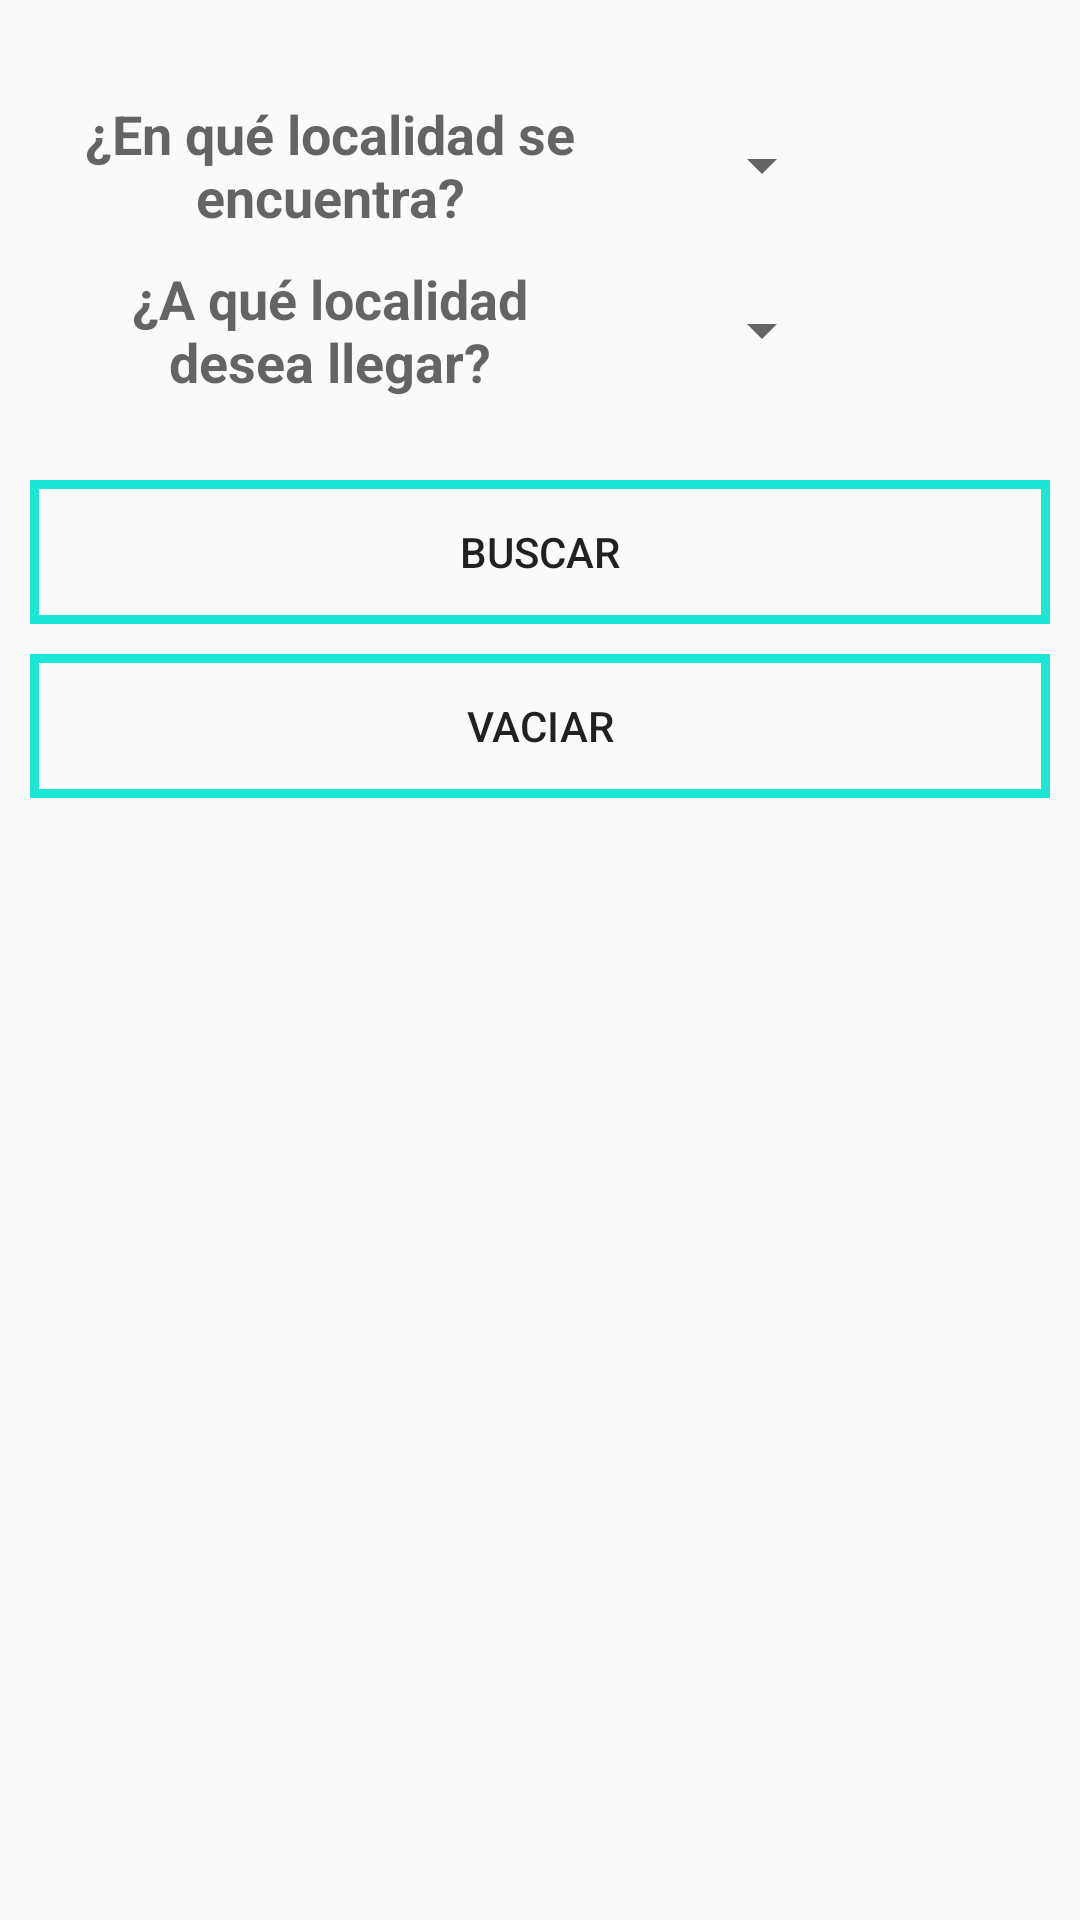

This screen was rendered from an Android layout file. Write that file and the resources it references.
<!-- AndroidManifest.xml: application theme AppTheme -->
<!-- res/layout/fragment_mejores_rutas.xml -->
<?xml version="1.0" encoding="utf-8"?>
<RelativeLayout xmlns:android="http://schemas.android.com/apk/res/android"
    xmlns:app="http://schemas.android.com/apk/res-auto"
    xmlns:tools="http://schemas.android.com/tools"
    android:layout_width="match_parent"
    android:layout_height="match_parent"
    android:orientation="vertical"
    tools:context=".Mejores_Rutas"
    android:gravity="bottom">

    <LinearLayout
        android:layout_width="match_parent"
        android:layout_height="match_parent"
        android:layout_marginTop="0dp"
        android:layout_marginBottom="0dp"
        android:orientation="vertical">

        <RelativeLayout
            android:layout_width="match_parent"
            android:layout_height="wrap_content"
            android:layout_marginBottom="20dp"
            android:layout_marginTop="30dp"
            android:gravity="bottom"
            android:orientation="vertical">


            <TextView
                android:id="@+id/inicio"
                android:layout_width="180dp"
                android:layout_height="50dp"
                android:layout_marginLeft="20dp"
                android:layout_marginTop="0dp"
                android:layout_marginRight="30dp"
                android:clickable="false"
                android:hint="¿En qué localidad se encuentra?"
                android:textColor="@color/colorPrimaryText"
                android:gravity="center"
                android:textSize="18sp"
                android:textStyle="bold" />

            <Spinner
                android:id="@+id/spinner1"
                android:layout_width="wrap_content"
                android:layout_height="50dp"
                android:layout_marginLeft="0dp"
                android:layout_marginTop="0dp"
                android:layout_marginRight="30dp"
                android:layout_toRightOf="@id/inicio"/>

            <TextView
                android:id="@+id/destino"
                android:layout_width="180dp"
                android:layout_height="50dp"
                android:layout_marginLeft="20dp"
                android:layout_marginTop="5dp"
                android:layout_marginRight="30dp"
                android:clickable="false"
                android:hint="¿A qué localidad desea llegar?"
                android:gravity="center"
                android:textColor="@color/colorPrimaryText"
                android:textSize="18sp"
                android:textStyle="bold"
                android:layout_below="@id/inicio"/>

            <Spinner
                android:id="@+id/spinner2"
                android:layout_width="wrap_content"
                android:layout_height="50dp"
                android:layout_marginLeft="0dp"
                android:layout_marginTop="5dp"
                android:layout_marginRight="30dp"
                android:layout_toRightOf="@id/destino"
                android:layout_toEndOf="@id/destino"
                android:layout_below="@id/spinner1"/>

            <Button
                android:id="@+id/buscar"
                android:layout_width="match_parent"
                android:layout_height="wrap_content"
                android:layout_marginLeft="10dp"
                android:layout_marginTop="25dp"
                android:layout_marginRight="10dp"
                android:layout_marginBottom="0dp"
                android:background="@drawable/delinear_boton2"
                android:text="Buscar"
                android:layout_below="@id/destino"/>

            <Button
                android:id="@+id/vaciar"
                android:layout_width="match_parent"
                android:layout_height="wrap_content"
                android:layout_marginLeft="10dp"
                android:layout_marginTop="10dp"
                android:layout_marginRight="10dp"
                android:layout_marginBottom="0dp"
                android:background="@drawable/delinear_boton2"
                android:text="Vaciar"
                android:layout_below="@id/buscar"/>



        </RelativeLayout>


        <LinearLayout
            android:layout_width="match_parent"
            android:layout_height="match_parent"
            android:layout_marginTop="10dp"
            android:layout_marginBottom="10dp"
            android:orientation="vertical"
            android:gravity="bottom">
            <ListView
                android:id="@+id/listView"
                android:layout_width="match_parent"
                android:layout_height="match_parent"
                android:layout_marginBottom="10dp"
                android:divider="@android:color/transparent"
                android:dividerHeight="10.0sp"
                android:padding="0dp"
                android:clipToPadding="false"/>


        </LinearLayout>





    </LinearLayout>

    


</RelativeLayout>
<!-- resources referenced by this layout -->
<resources>
  <color name="colorPrimaryText">#000000</color>
  <!-- drawable delinear_boton2 (drawable) -->
  <?xml version="1.0" encoding="utf-8"?>
  <shape xmlns:android="http://schemas.android.com/apk/res/android">
      <corners android:radius="0dp"/>
      <stroke
          android:width="3dp"
          android:color="@color/colorPrimary"/>
  </shape>
  <style name="AppTheme" parent="Theme.AppCompat.DayNight.DarkActionBar">
          
          <item name="colorPrimary">@color/colorPrimary</item>
          <item name="colorPrimaryDark">@color/colorPrimaryDark</item>
          <item name="colorAccent">@color/colorAccent</item>
      </style>
  <color name="colorPrimary">#1ce7d4</color>
  <color name="colorPrimaryDark">#000000</color>
  <color name="colorAccent">#000000</color>
</resources>
